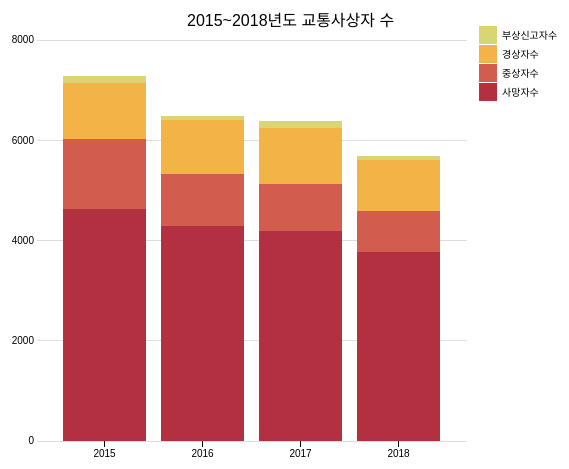
D3 v3 page, settled after 480 driven frames (8 s of simulated time); the page loaded 1 data file(s).


// Setup svg using Bostock's margin convention

var margin = {top: 50, right: 500, bottom: 35, left: 30};

var width = 960 - margin.left - margin.right,
    height = 500 - margin.top - margin.bottom;

var svg = d3.select("body")
  .append("svg")
  .attr("width", width + margin.left + margin.right)
  .attr("height", height + margin.top + margin.bottom)
  .append("g")
  .attr("transform", "translate(" + margin.left + "," + margin.top + ")")

svg.append("text")
     .attr("transform", "translate(100,0)")
     .attr("x", 50)
     .attr("y", 0)
     .attr("font-size", "16px")
     .text("2015~2018년도 교통사상자 수");


/* Data in strings like it would be if imported from a csv */

/*var data = [
  { year: "2006", redDelicious: "10", mcintosh: "15"},
  { year: "2007", redDelicious: "12", mcintosh: "18"}
];*/

d3.csv("df_summary_1.csv", function(error, data) {
		if (error) {
				throw error;
				console.log(error);
		}
		else{
			console.log(data);
		}

var parse = d3.time.format("%Y").parse;


// Transpose the data into layers
var dataset = d3.layout.stack()(["die", "serious_injury","slight_wound","wound"].map(function(accident) {
  return data.map(function(d) {
    return {x: parse(d.year), y: +d[accident]};
  });
}));


// Set x, y and colors
var x = d3.scale.ordinal()
  .domain(dataset[0].map(function(d) { return d.x; }))
  .rangeRoundBands([10, width-10], 0.15);

var y = d3.scale.linear()
  .domain([0, d3.max(dataset, function(d) {  return d3.max(d, function(d) { return d.y0 + d.y+1000; });  })])
  .range([height, 0]);

var colors = ["#b33040", "#d25c4d", "#f2b447", "#d9d574"];

// Define and draw axes
var yAxis = d3.svg.axis()
  .scale(y)
  .orient("left")
  .ticks(5)
  .tickSize(-width, 0, 0)
  .tickFormat( function(d) { return d } );

var xAxis = d3.svg.axis()
  .scale(x)
  .orient("bottom")
  .tickFormat(d3.time.format("%Y"));

svg.append("g")
  .attr("class", "y axis")
  .call(yAxis);

svg.append("g")
  .attr("class", "x axis")
  .attr("transform", "translate(0," + height + ")")
  .call(xAxis);


// Create groups for each series, rects for each segment
var groups = svg.selectAll("g.cost")
  .data(dataset)
  .enter().append("g")
  .attr("class", "cost")
  .style("fill", function(d, i) { return colors[i]; });

var rect = groups.selectAll("rect")
  .data(function(d) { return d; })
  .enter()
  .append("rect")
  .attr("x", function(d) { return x(d.x); })
  .attr("y", function(d) { return y(d.y0 + d.y); })
  .attr("height", function(d) { return y(d.y0) - y(d.y0 + d.y); })
  .attr("width", x.rangeBand())
  .on("mouseover", function() { tooltip.style("display", null); })
  .on("mouseout", function() { tooltip.style("display", "none"); })
  .on("mousemove", function(d) {
    var xPosition = d3.mouse(this)[0] - 15;
    var yPosition = d3.mouse(this)[1] - 25;
    tooltip.attr("transform", "translate(" + xPosition + "," + yPosition + ")");
    tooltip.select("text").text(d.y);
  });


// Draw legend
var legend = svg.selectAll(".legend")
  .data(colors)
  .enter().append("g")
  .attr("class", "legend")
  .attr("transform", function(d, i) { return "translate(30," + i * 19 + ")"; });

legend.append("rect")
  .attr("x", width - 18)
  .attr("width", 18)
  .attr("height", 18)
  .style("fill", function(d, i) {return colors.slice().reverse()[i];});

legend.append("text")
  .attr("x", width + 5)
  .attr("y", 9)
  .attr("dy", ".35em")
  .style("text-anchor", "start")
  .text(function(d, i) {
    switch (i) {
      case 0: return "부상신고자수";
      case 1: return "경상자수";
      case 2: return "중상자수";
      case 3: return "사망자수";
    }
  });


// Prep the tooltip bits, initial display is hidden
var tooltip = svg.append("g")
  .attr("class", "tooltip")
  .style("display", "none");

tooltip.append("rect")
  .attr("width", 30)
  .attr("height", 20)
  .attr("fill", "white")
  .style("opacity", 0.5);

tooltip.append("text")
  .attr("x", 15)
  .attr("dy", "1.2em")
  .style("text-anchor", "middle")
  .attr("font-size", "12px")
  .attr("font-weight", "bold");

});



### data: df_summary_1.csv
year, die, casualty_figure, serious_injury, slight_wound, wound
2015, 4621, 7282, 1408, 1120, 133
2016, 4292, 6493, 1038, 1069, 94
2017, 4185, 6390, 946, 1124, 135
2018, 3781, 5696, 806, 1015, 94